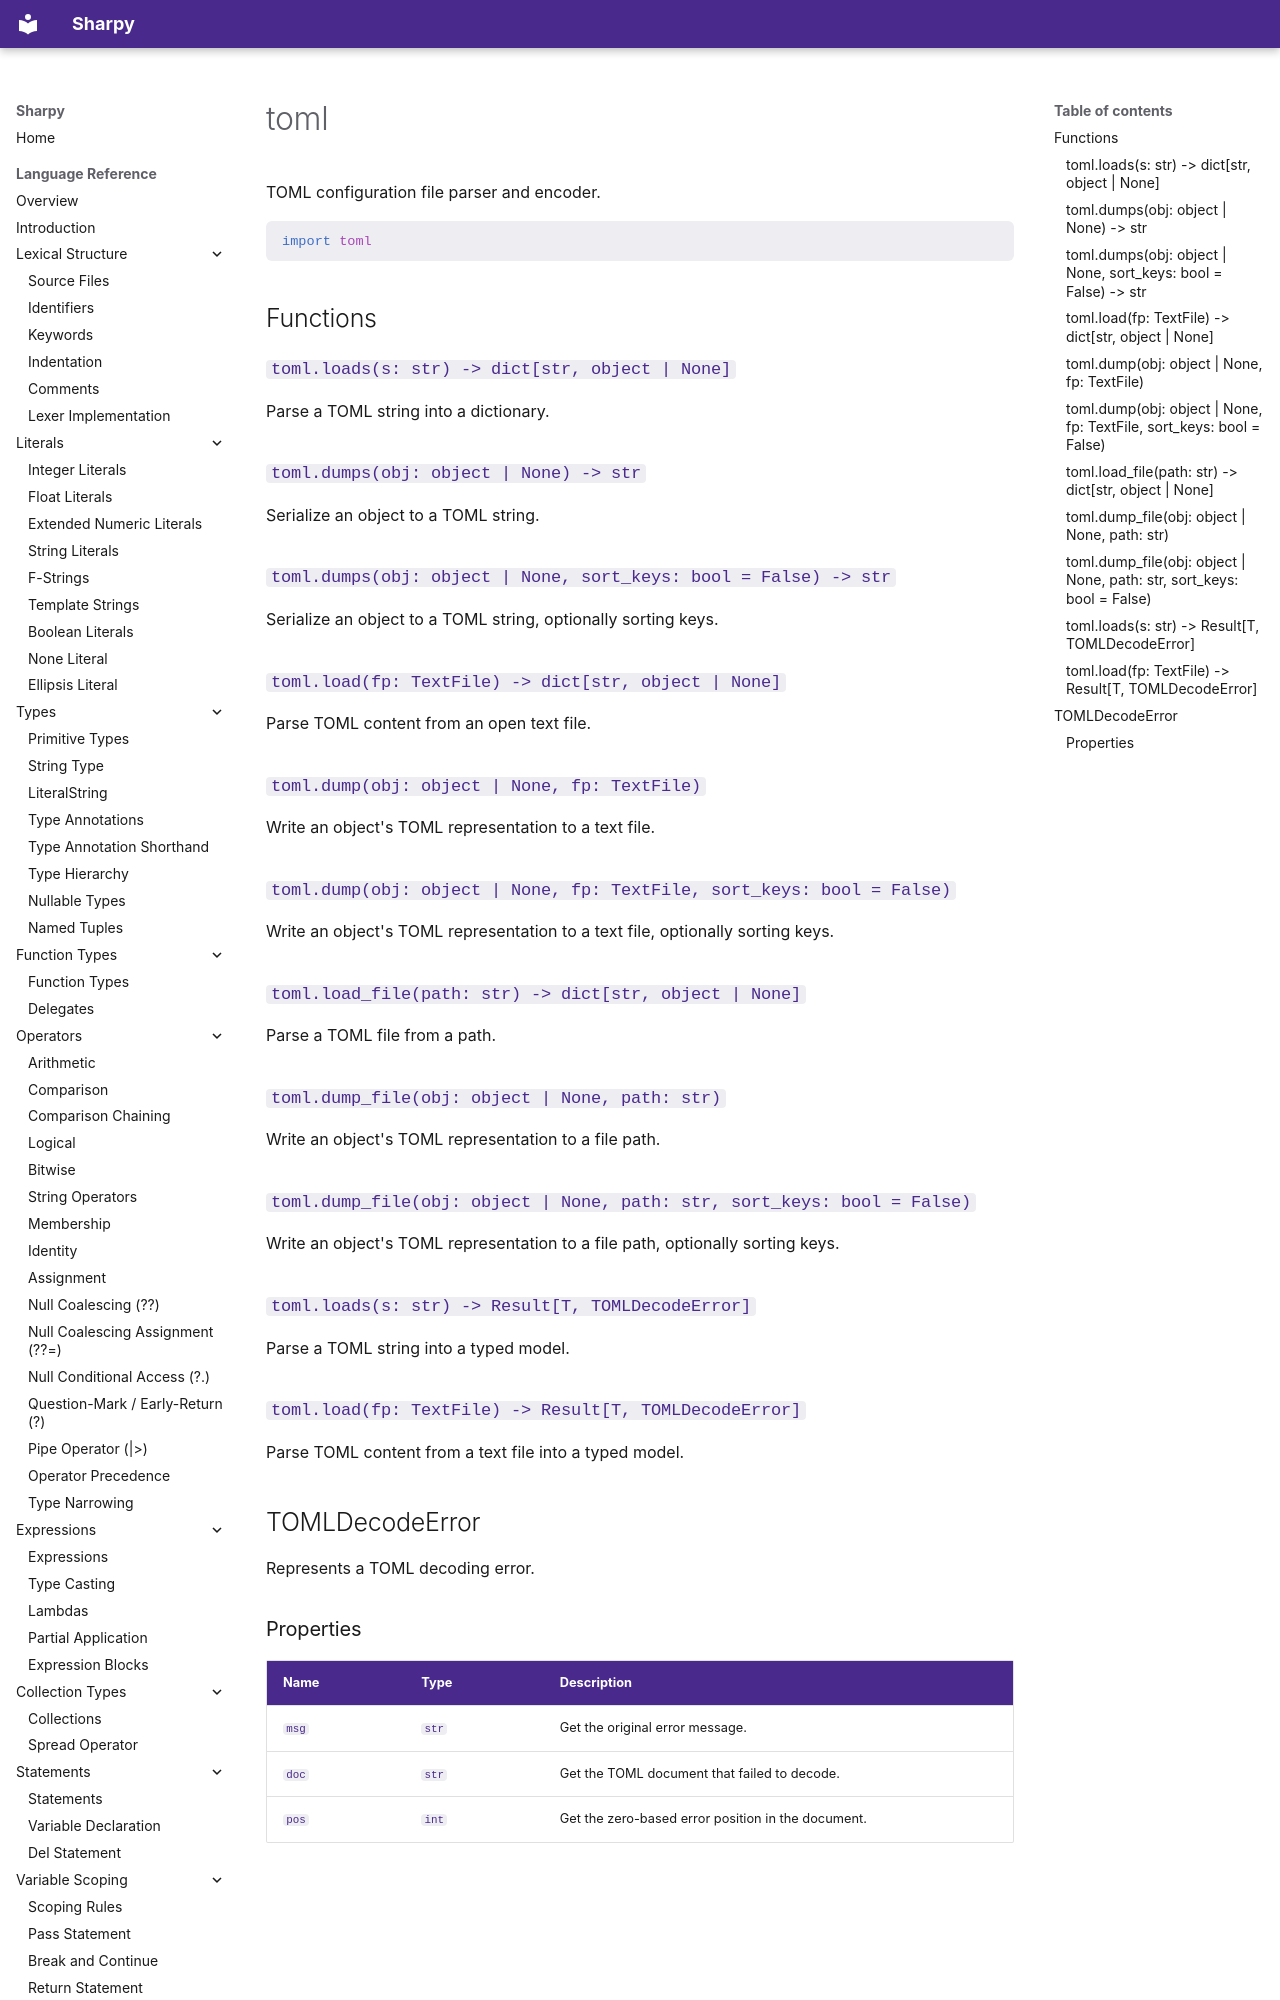

repository: antonsynd/sharpy · page: stdlib/toml/index.html · generator: mkdocs

# toml

TOML configuration file parser and encoder.

```python
import toml
```

## Functions

### `toml.loads(s: str) -> dict[str, object | None]`

Parse a TOML string into a dictionary.

### `toml.dumps(obj: object | None) -> str`

Serialize an object to a TOML string.

### `toml.dumps(obj: object | None, sort_keys: bool = False) -> str`

Serialize an object to a TOML string, optionally sorting keys.

### `toml.load(fp: TextFile) -> dict[str, object | None]`

Parse TOML content from an open text file.
